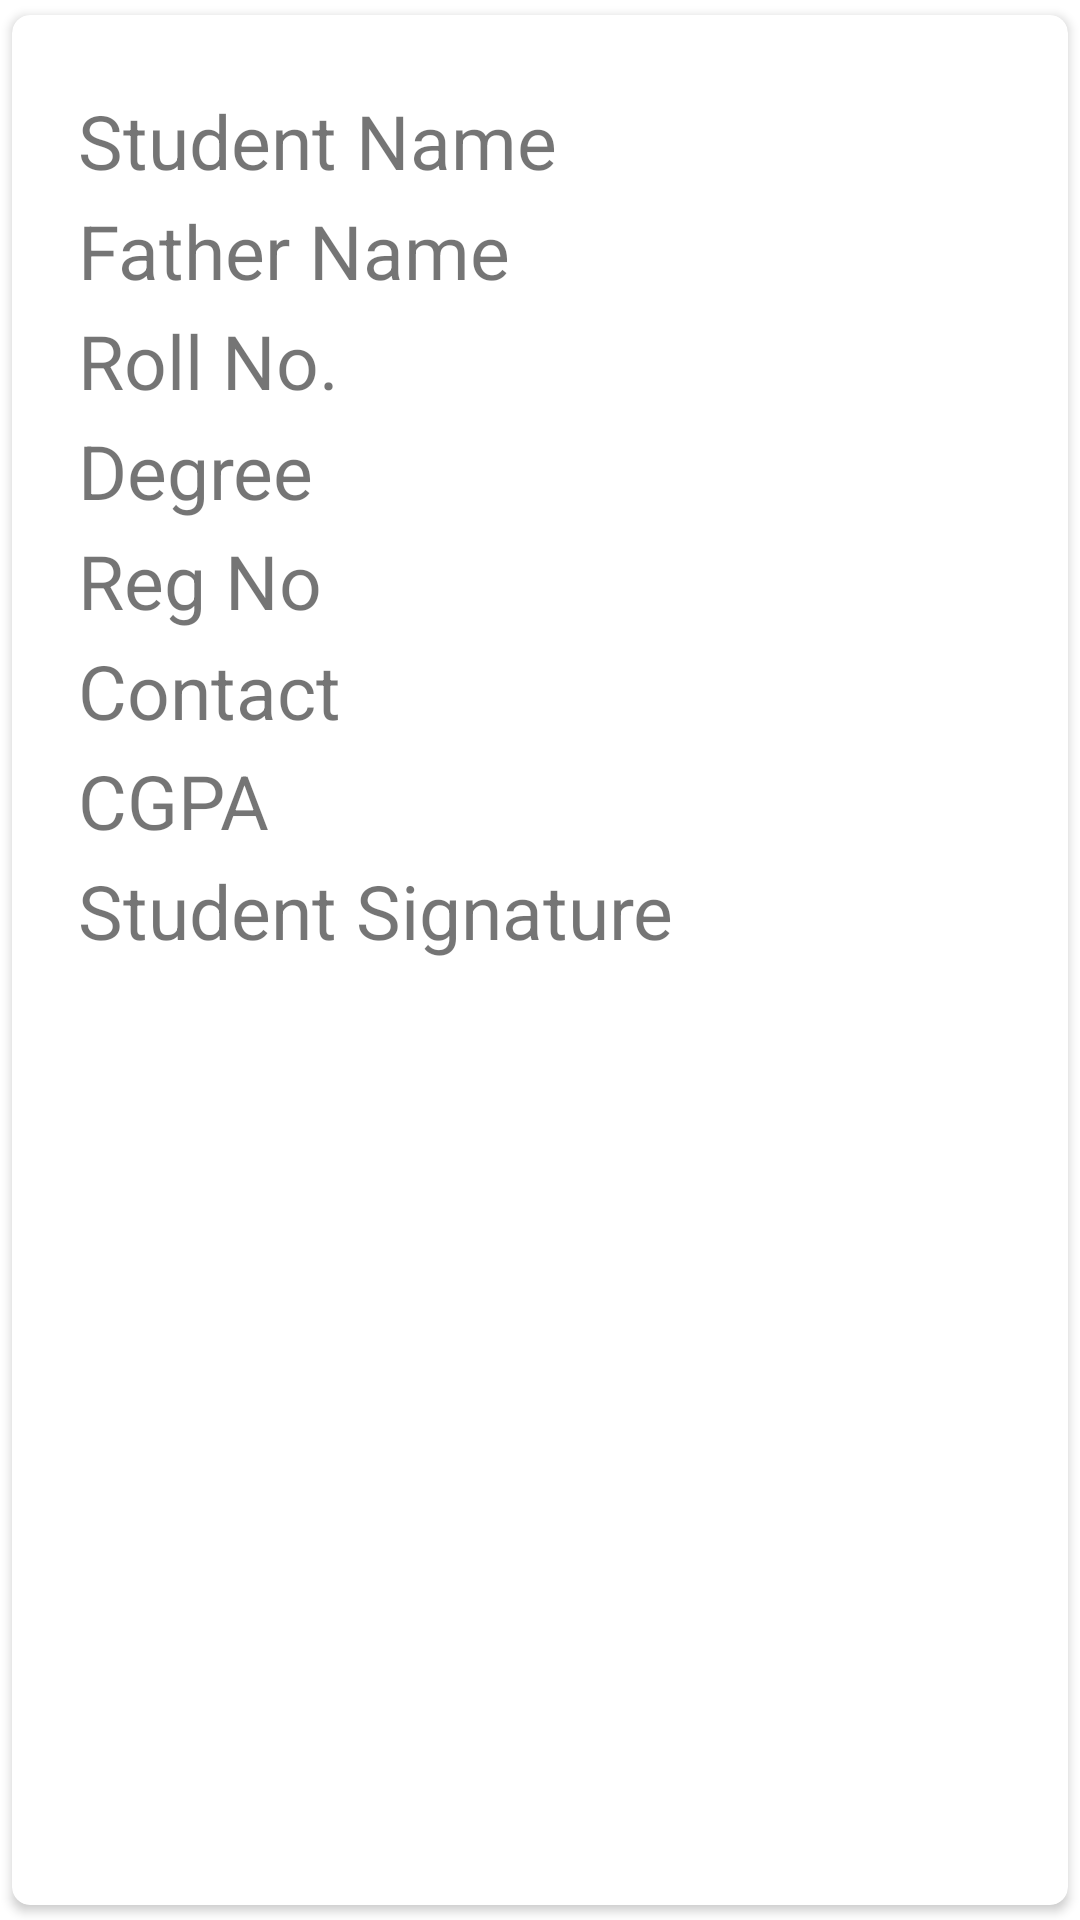

Reconstruct the res/layout file that produces this screen, plus the resources it refers to.
<!-- AndroidManifest.xml: application theme Theme.19011519078_Assignment_2 -->
<!-- res/layout/issuance_adapter.xml -->
<?xml version="1.0" encoding="utf-8"?>
<androidx.cardview.widget.CardView xmlns:android="http://schemas.android.com/apk/res/android"
    android:layout_width="match_parent"
    android:layout_height="wrap_content"
    xmlns:app="http://schemas.android.com/apk/res-auto"
    android:layout_gravity="center_horizontal"
    app:cardUseCompatPadding="true"
    app:cardCornerRadius="6dp"
    android:elevation="4dp"
    android:layout_margin="5dp"
    >


    <LinearLayout
        android:layout_width="match_parent"
        android:layout_height="wrap_content"
        android:layout_margin="10dp"
        android:orientation="vertical"
        android:padding="12dp"

        >

        <TextView
            android:layout_width="300dp"
            android:layout_height="wrap_content"
            android:id="@+id/studentame"
            android:textSize="25sp"
            android:text="Student Name"
            android:layout_marginTop="3dp"
         />

        <TextView
            android:layout_width="300dp"
            android:layout_height="wrap_content"
            android:id="@+id/fathername"
            android:textSize="25sp"
            android:text="Father Name"
            android:layout_marginTop="3dp"
            />

        <TextView
            android:layout_width="300dp"
            android:layout_height="wrap_content"
            android:id="@+id/rollnumber"
            android:textSize="25sp"
            android:text="Roll No."
            android:layout_marginTop="3dp"
            />

        <TextView
            android:layout_width="300dp"
            android:layout_height="wrap_content"
            android:id="@+id/degree"
            android:textSize="25sp"
            android:text="Degree"

            android:layout_marginTop="3dp"
            />


        <TextView
            android:layout_width="300dp"
            android:layout_height="wrap_content"
            android:id="@+id/registrationno"
            android:textSize="25sp"
            android:text="Reg No"
            android:layout_marginTop="3dp"
            />

        <TextView
            android:layout_width="300dp"
            android:layout_height="wrap_content"
            android:id="@+id/contact"
            android:textSize="25sp"
            android:text="Contact"
            android:layout_marginTop="3dp"
            />

        <TextView
            android:layout_width="300dp"
            android:layout_height="wrap_content"
            android:id="@+id/cgpa"
            android:textSize="25sp"
            android:text="CGPA"

            android:layout_marginTop="3dp"
            />

        <TextView
            android:layout_width="300dp"
            android:layout_height="wrap_content"
            android:id="@+id/stusign"
            android:textSize="25sp"
            android:text="Student Signature"
            android:layout_marginTop="3dp"
            />



    </LinearLayout>

</androidx.cardview.widget.CardView>
<!-- resources referenced by this layout -->
<resources>
  <style name="Theme.19011519078_Assignment_2" parent="Theme.MaterialComponents.DayNight.DarkActionBar">
          
          <item name="colorPrimary">@color/purple_500</item>
          <item name="colorPrimaryVariant">@color/purple_700</item>
          <item name="colorOnPrimary">@color/white</item>
          
          <item name="colorSecondary">@color/teal_200</item>
          <item name="colorSecondaryVariant">@color/teal_700</item>
          <item name="colorOnSecondary">@color/black</item>
          
          <item name="android:statusBarColor" tools:targetApi="l">?attr/colorPrimaryVariant</item>
          
      </style>
  <!-- not gathered from this repository: default colours our renderer supplied (Android Studio template values) -->
  <color name="purple_500">#FF6200EE</color>
  <color name="purple_700">#FF3700B3</color>
  <color name="teal_200">#FF03DAC5</color>
  <color name="teal_700">#FF018786</color>
  <color name="black">#FF000000</color>
  <color name="white">#FFFFFFFF</color>
</resources>
